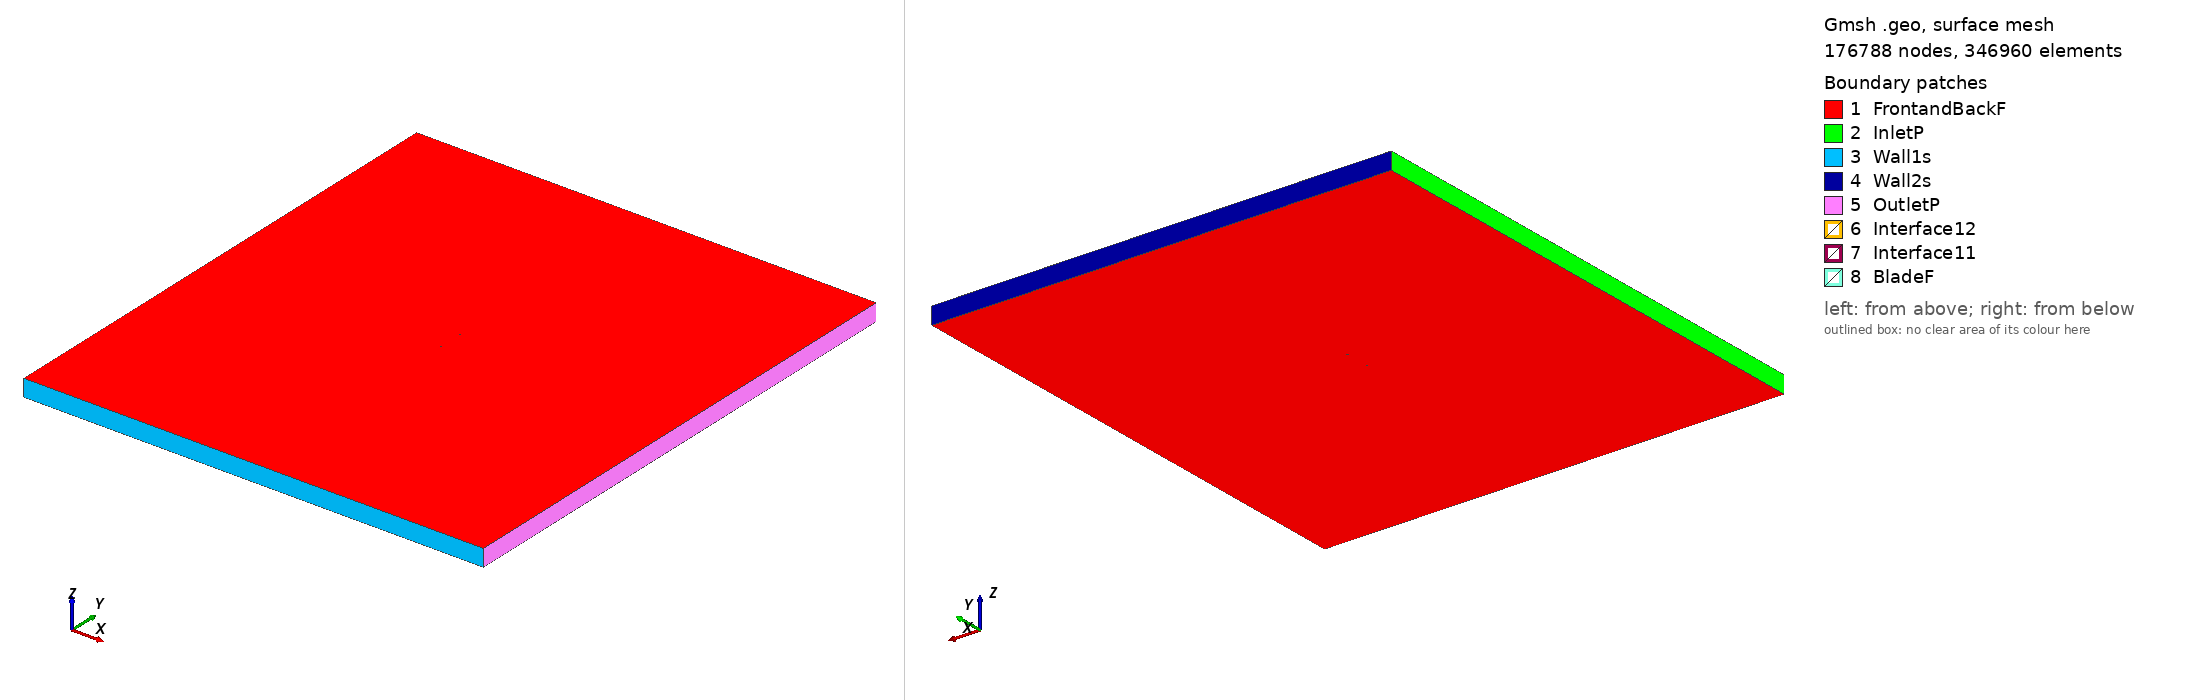

Gmsh geometry script, surface-meshed: 176788 nodes, 346960 surface elements. Boundary patches (legend numbers): 1 FrontandBackF, 2 InletP, 3 Wall1s, 4 Wall2s, 5 OutletP, 6 Interface12, 7 Interface11, 8 BladeF. Left view from above one corner, right view from below the opposite corner. Legend entries are the model's physical surfaces. The drawing asked Gmsh for element sizes between 1% and 20% of the model's largest extent; the script's own settings can give other sizes.

=== goe646_tsr_4.9699_aoa_-6.984.geo (drawn) ===
SetFactory("OpenCASCADE");

Point(1) = {0.074630, 0.748525, 0, 1.0};
Point(2) = {0.070759, 0.746652, 0, 1.0};
Point(3) = {0.063229, 0.743326, 0, 1.0};
Point(4) = {0.048155, 0.736981, 0, 1.0};
Point(5) = {0.033055, 0.731248, 0, 1.0};
Point(6) = {0.017914, 0.726436, 0, 1.0};
Point(7) = {0.002742, 0.722311, 0, 1.0};
Point(8) = {-0.012474, 0.719184, 0, 1.0};
Point(9) = {-0.027757, 0.717589, 0, 1.0};
Point(10) = {-0.043104, 0.717452, 0, 1.0};
Point(11) = {-0.050816, 0.718263, 0, 1.0};
Point(12) = {-0.058566, 0.719916, 0, 1.0};
Point(13) = {-0.062465, 0.721280, 0, 1.0};
Point(14) = {-0.066377, 0.722951, 0, 1.0};
Point(15) = {-0.070323, 0.725386, 0, 1.0};
Point(16) = {-0.072328, 0.727371, 0, 1.0};
Point(17) = {-0.074444, 0.731807, 0, 1.0};
Point(18) = {-0.072701, 0.735799, 0, 1.0};
Point(19) = {-0.070853, 0.737416, 0, 1.0};
Point(20) = {-0.067109, 0.739576, 0, 1.0};
Point(21) = {-0.063337, 0.741048, 0, 1.0};
Point(22) = {-0.059548, 0.742212, 0, 1.0};
Point(23) = {-0.051945, 0.743852, 0, 1.0};
Point(24) = {-0.044313, 0.744880, 0, 1.0};
Point(25) = {-0.028996, 0.745708, 0, 1.0};
Point(26) = {-0.013650, 0.745848, 0, 1.0};
Point(27) = {0.001699, 0.745987, 0, 1.0};
Point(28) = {0.017049, 0.746049, 0, 1.0};
Point(29) = {0.032392, 0.746266, 0, 1.0};
Point(30) = {0.047706, 0.747170, 0, 1.0};
Point(31) = {0.063000, 0.748535, 0, 1.0};
Point(32) = {0.070633, 0.749486, 0, 1.0};
Point(33) = {0.074449, 0.750000, 0, 1.0};
Point(34) = {-0.074630, -0.748525, 0, 1.0};
Point(35) = {-0.070759, -0.746652, 0, 1.0};
Point(36) = {-0.063229, -0.743326, 0, 1.0};
Point(37) = {-0.048155, -0.736981, 0, 1.0};
Point(38) = {-0.033055, -0.731248, 0, 1.0};
Point(39) = {-0.017914, -0.726436, 0, 1.0};
Point(40) = {-0.002742, -0.722311, 0, 1.0};
Point(41) = {0.012474, -0.719184, 0, 1.0};
Point(42) = {0.027757, -0.717589, 0, 1.0};
Point(43) = {0.043104, -0.717452, 0, 1.0};
Point(44) = {0.050816, -0.718263, 0, 1.0};
Point(45) = {0.058566, -0.719916, 0, 1.0};
Point(46) = {0.062465, -0.721280, 0, 1.0};
Point(47) = {0.066377, -0.722951, 0, 1.0};
Point(48) = {0.070323, -0.725386, 0, 1.0};
Point(49) = {0.072328, -0.727371, 0, 1.0};
Point(50) = {0.074444, -0.731807, 0, 1.0};
Point(51) = {0.072701, -0.735799, 0, 1.0};
Point(52) = {0.070853, -0.737416, 0, 1.0};
Point(53) = {0.067109, -0.739576, 0, 1.0};
Point(54) = {0.063337, -0.741048, 0, 1.0};
Point(55) = {0.059548, -0.742212, 0, 1.0};
Point(56) = {0.051945, -0.743852, 0, 1.0};
Point(57) = {0.044313, -0.744880, 0, 1.0};
Point(58) = {0.028996, -0.745708, 0, 1.0};
Point(59) = {0.013650, -0.745848, 0, 1.0};
Point(60) = {-0.001699, -0.745987, 0, 1.0};
Point(61) = {-0.017049, -0.746049, 0, 1.0};
Point(62) = {-0.032392, -0.746266, 0, 1.0};
Point(63) = {-0.047706, -0.747170, 0, 1.0};
Point(64) = {-0.063000, -0.748535, 0, 1.0};
Point(65) = {-0.070633, -0.749486, 0, 1.0};
Point(66) = {-0.074449, -0.750000, 0, 1.0};

// Lines: first blade (splines 1-4)
Spline(1) = {1:33};
Spline(2) = {33,1};

// Lines: second blade (splines 5-8)
Spline(3) = {34:66};
Spline(4) = {66,34};

// Outer domain (points 20001-4 and lines)
Point(67) = {-13.50000000, -15.00000000, 0, 1.0};
Point(68) = {-13.50000000, 15.00000000, 0, 1.0};
Point(69) = {13.50000000, 15.00000000, 0, 1.0};
Point(70) = {13.50000000, -15.00000000, 0, 1.0};
Line(11) = {67, 68};
Line(12) = {68, 69};
Line(13) = {69, 70};
Line(14) = {67, 70};

// Interface (between moving and stationary domain) (circles)
Circle(9) = {0, 0, 0, 0.80000000, 0, 2*Pi};
Circle(10) = {0, 0, 0, 0.80000000, 0, 2*Pi};

// Loops collect Lines/Splines/etc (blade1, blade2, domain, first circle)
Line Loop(1) = {1:2};
Line Loop(2) = {3:4};
Line Loop(3) = {11,12,13,-14};
Line Loop(4) = {9};

// BooleanDifference cuts out the circle/interface from the domain
Plane Surface(1) = {3};
Plane Surface(2) = {4};
BooleanDifference{ Surface{1}; Delete;}{ Surface{2}; Delete;}

// This one cuts out the blades from the inner circle/interface
Line Loop(6) = {10};
Plane Surface(5) = {6};
Plane Surface(6) = {1};
Plane Surface(7) = {2};
BooleanDifference{ Surface{5}; Delete;}{ Surface{6,7}; Delete;}

// extrude to 3rd dimension
Extrude {0, 0, 1} {Surface{1}; Surface{5}; Layers{1}; Recombine;}

// Physical Surfaces are the named boundaries (patches)
Physical Surface("Interface11") = {12};
Physical Surface("Interface12") = {10};

// sides of domain
Physical Surface("InletP") = {6};
Physical Surface("OutletP") = {9};

// top and bottom of domain
Physical Surface("Wall1s") = {7};
Physical Surface("Wall2s") = {8};

// Check FrontandBackF by ensuring there is nothing in the 3rd dimension
Physical Surface("FrontandBackF") = {1,11,5,17};
Physical Surface("BladeF") = {13:16};
Physical Volume("Turbine") = {2};
Physical Volume("Farfield") = {1};

// settings for airfoil boundary layer
Field[1] = BoundaryLayer;
Field[1].EdgesList = {1:4};
Field[1].hwall_n = 1e-3;
Field[1].thickness = 1.5e-2;
Field[1].ratio = 1.05;
Field[1].Quads = 1;
BoundaryLayer Field = 1;

// control points for mesh (blade and interface)
// floor((arc length / 1.5mm)/ 2) -> Transfinite Line
Transfinite Line {1,3} = 104 Using Progression 1;
Transfinite Line {2,4} = 2 Using Progression 1;
Transfinite Line {9, 15} = 800 Using Progression 1;

// For more information on gmsh syntax, visit http://gmsh.info/doc/texinfo/gmsh.html
